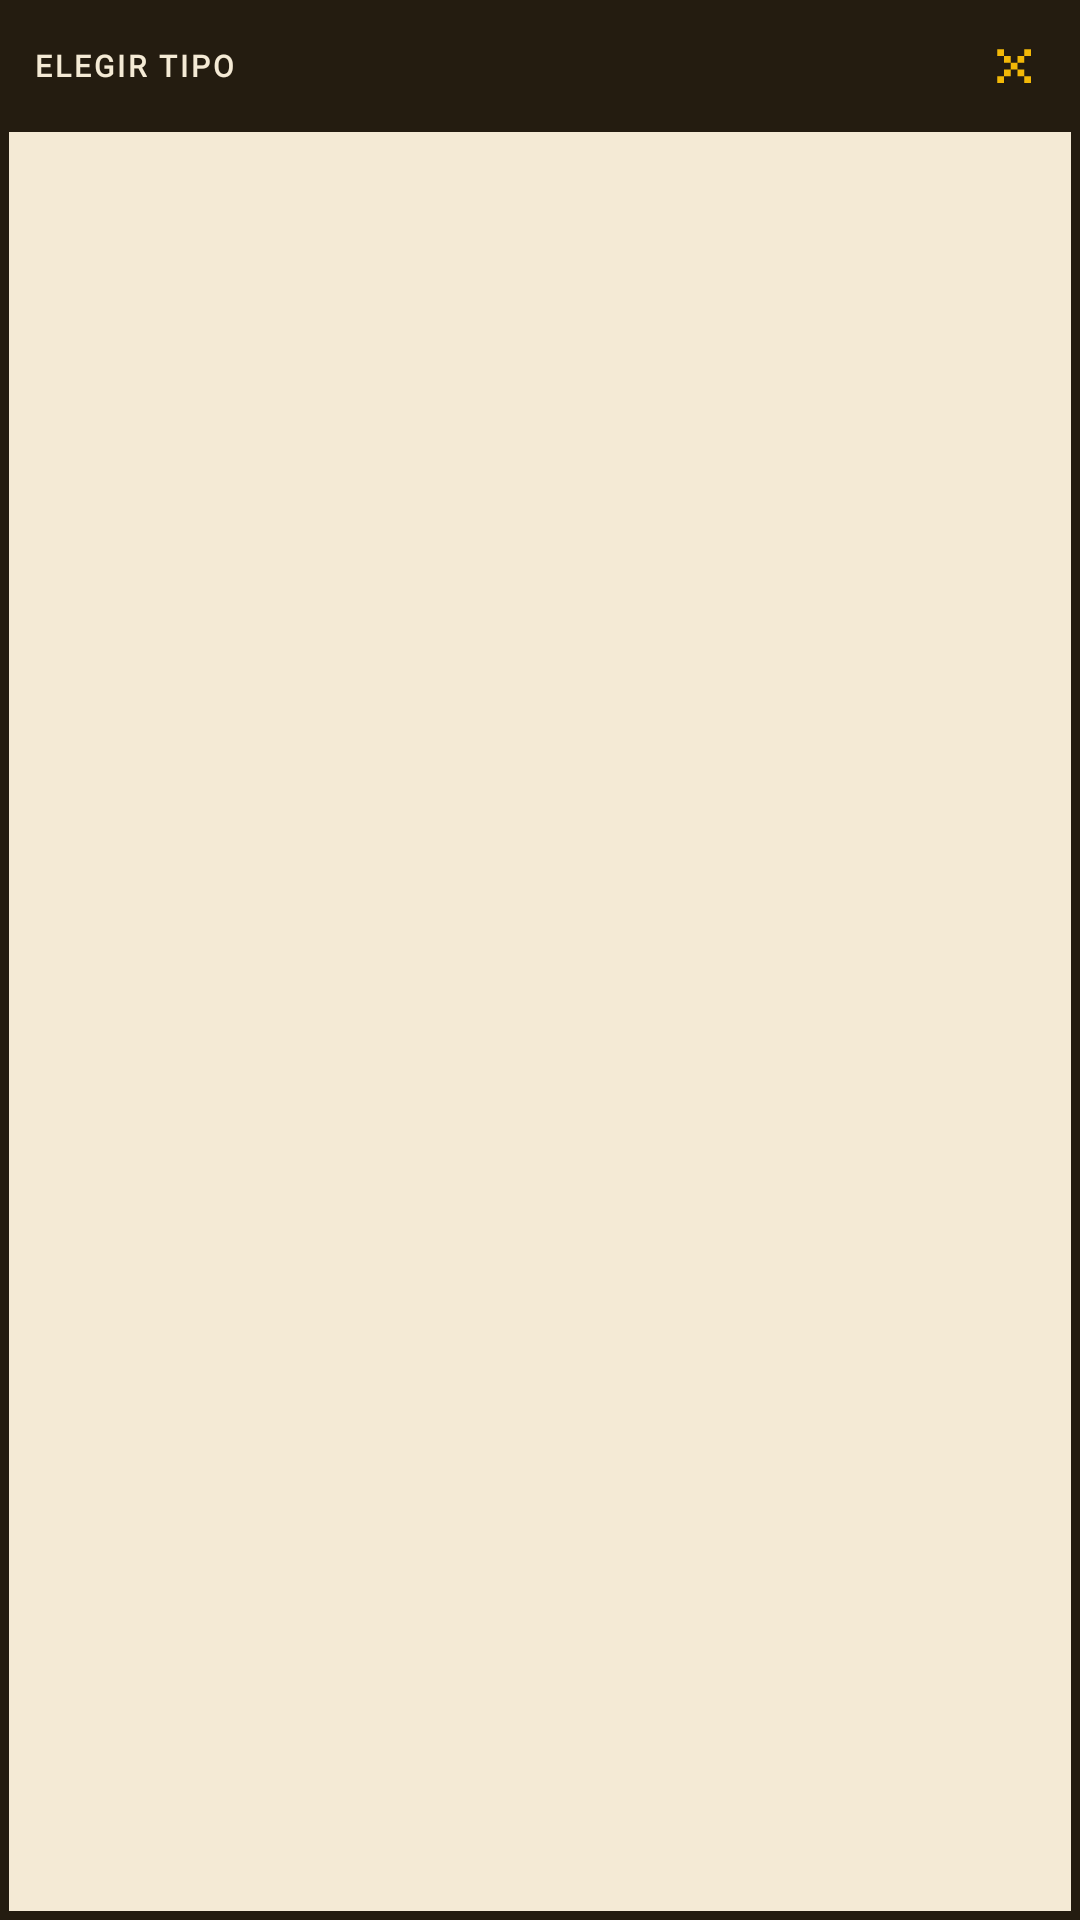

The Android layout XML behind this screen, and the referenced resources:
<!-- AndroidManifest.xml: application theme Theme.MisLugares -->
<!-- res/layout/hoja_tipo.xml -->
<?xml version="1.0" encoding="utf-8"?>
<LinearLayout xmlns:android="http://schemas.android.com/apk/res/android"
    android:layout_width="match_parent"
    android:layout_height="wrap_content"
    android:orientation="vertical"
    android:background="@drawable/fondo_hoja_pixel">

    
    <LinearLayout
        android:layout_width="match_parent"
        android:layout_height="wrap_content"
        android:orientation="horizontal"
        android:gravity="center_vertical"
        android:background="@color/pixel_tinta"
        android:paddingStart="11dp">

        <TextView
            android:layout_width="0dp"
            android:layout_height="wrap_content"
            android:layout_weight="1"
            android:fontFamily="@font/silkscreen"
            android:letterSpacing="0.1"
            android:text="@string/elegir_tipo"
            android:textAllCaps="true"
            android:textColor="@color/pixel_fondo"
            android:textSize="10sp"
            android:textStyle="bold" />

        <ImageView
            android:id="@+id/hoja_cerrar"
            android:layout_width="44dp"
            android:layout_height="44dp"
            android:contentDescription="@string/cerrar"
            android:padding="13dp"
            android:scaleType="fitCenter"
            android:src="@drawable/ic_equis_pixel"
            android:tint="@color/pixel_amarillo" />
    </LinearLayout>

    <ScrollView
        android:id="@+id/hoja_scroll"
        android:layout_width="match_parent"
        android:layout_height="400dp"
        android:scrollbars="vertical">

        <LinearLayout
            android:id="@+id/lista_tipos"
            android:layout_width="match_parent"
            android:layout_height="wrap_content"
            android:orientation="vertical" />
    </ScrollView>

</LinearLayout>
<!-- resources referenced by this layout -->
<resources>
  <color name="pixel_amarillo">#F2B807</color>
  <color name="pixel_fondo">#F4EAD5</color>
  <color name="pixel_tinta">#241C10</color>
  <!-- drawable fondo_hoja_pixel (drawable) -->
  <?xml version="1.0" encoding="utf-8"?>
  <shape xmlns:android="http://schemas.android.com/apk/res/android"
      android:shape="rectangle">
      <solid android:color="@color/pixel_fondo" />
      <stroke android:width="3dp" android:color="@color/pixel_tinta" />
  </shape>
  <!-- drawable ic_equis_pixel (drawable) -->
  <?xml version="1.0" encoding="utf-8"?>
  <vector xmlns:android="http://schemas.android.com/apk/res/android"
      android:width="16dp"
      android:height="16dp"
      android:viewportWidth="16"
      android:viewportHeight="16">
      <path
          android:fillColor="@color/white"
          android:pathData="M3,3h2v2h-2z M5,5h2v2h-2z M7,7h2v2h-2z M9,9h2v2h-2z M11,11h2v2h-2z M11,3h2v2h-2z M9,5h2v2h-2z M5,9h2v2h-2z M3,11h2v2h-2z" />
  </vector>
  <string name="cerrar">Cerrar</string>
  <string name="elegir_tipo">ELEGIR TIPO</string>
  <style name="Theme.MisLugares" parent="Theme.AppCompat.Light.NoActionBar">
          <item name="colorPrimary">@color/pixel_azul</item>
          <item name="colorPrimaryDark">@color/pixel_tinta</item>
          <item name="colorAccent">@color/pixel_azul</item>
          <item name="android:windowBackground">@color/pixel_fondo</item>
          <item name="android:statusBarColor">@color/pixel_tinta</item>
          <item name="elevation">0dp</item>
      </style>
  <color name="white">#FFFFFF</color>
  <color name="pixel_azul">#2F6FE0</color>
</resources>
